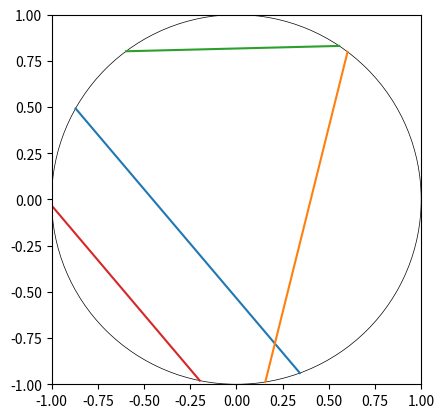

Write Python code to recreate this figure.
import random
import math
import sys
import matplotlib.pyplot as plt

class Pizza:
	def findIntersectionXValueBetweenFunc_iAndFunc_j(m1, m2, x1, x2, y1, y2):
		
		"""
		This Function finds the X Value of the intersection between the two lines
		m1 is line1's slope, m2 is line2's slope
		(x1, y1) is a point in line 1
		(x2, y2) is a point in line 2
		This equation is derived from systems of linear equations, the proof is left as an exercise to the reader
		"""
		return ((y1 - y2) + (m2 * x2) - (m1 * x1)) / (m2 - m1)

	def findYValueFromXValueAndEquation(x, m, x1, y1):
		"""
		Just find the corresponding y value to an x value, given the slope and a point in line, (x1, y1)
		"""
		return m * (x - x1) + y1

	def checkIfInUnitCircle(p):
		"""
		p is a tuple which represents a point, p[0] is x value, p[1] is the y value
		p is in the unit circle only if the square of x plus square of y is less than 1
		"""
		return (p[0] * p[0] + p[1] * p[1]) < 1

	#def GiveCurrentIntersectionsSet(x, IntersectionXs):
	#   """
	#   Given the set of x values of intersections found so far.
	#   return whether the new x value of the intersection is about the same
	#   I know its just the x value but x values being this close has low percent happening
	#   """
	#	for i in IntersectionXs:
	#		if (abs(i - x) < 0.0000000001):
	#			return IntersectionXs
	#	IntersectionXs.add(x)
	#	return IntersectionXs

	def giveListOfLines(n):
		"""
		Given the number of lines create a list of tuples of tuples of floats
		This array represents pairs of points which define a line in my code
		a random angle on the circle is picked for each point and trig does the rest
		"""
		arrayOfLines = []

		arrayOfAnglesForDrawing = []
		for i in range(0, n):
		
			theta1 = random.random()*2*math.pi
			x1 = math.cos(theta1)
			y1 = math.sin(theta1)

			theta2 = random.random()*2*math.pi			
			x2 = math.cos(theta2)
			y2 = math.sin(theta2)

			arrayOfLines += [((x1, y1),(x2, y2))]
			arrayOfAnglesForDrawing += [(theta1, theta2)]
		return (arrayOfLines, arrayOfAnglesForDrawing)

	def GiveListOfSlopes(arrayOfLines):
		
		"""
		Remember tuple values are accessed just like arrays
		Each tuple in arrayOfLines has two tuples that represent the two points that define the line
		The slope for each line is found and recorded
		The slope is the difference between the y values divided by difference of x values
		"""
		arrayOfSlopes = []
		for i in range(len(arrayOfLines)):
			dx = arrayOfLines[i][0][0] - arrayOfLines[i][1][0]
			dy = arrayOfLines[i][0][1] - arrayOfLines[i][1][1]
			m = dy / dx 
			arrayOfSlopes += [m]
		return arrayOfSlopes

	
	def giveIntersectionPointBetweenLines_i_and_j(i, j, arrayOfSlopes, arrayOfLines):
		"""
		This finds the intersection between lines in arrayOfLines at indices i and j
		arrayOfSlopes stores the corresponding slopes at i and j
		remember arrayOfLines is a tuple of tuples of floats and values in tuples are accessed like arrays
		I read the coord values of the first and second point then feed into intersection coord finder functions
		"""
		m1 = arrayOfSlopes[i]
		m2 = arrayOfSlopes[j]

		x1 = arrayOfLines[i][0][0]
		x2 = arrayOfLines[j][0][0]

		y1 = arrayOfLines[i][0][1]
		y2 = arrayOfLines[j][0][1]

		x = Pizza.findIntersectionXValueBetweenFunc_iAndFunc_j(m1, m2, x1, x2, y1, y2)
		y = Pizza.findYValueFromXValueAndEquation(x, m1, x1, y1)

		return (x, y)
				
	def main(n = 3):

		#IntersectionXs = set()
		arrayOfLines = []	
		arrayOfSlopes = []

		vertices = 0
		edges = 0

		#find all the lines and their slopes based on number of lines
		data = Pizza.giveListOfLines(n)
		arrayOfLines = data[0]
		arrayOfAnglesForDrawing = data[1]		
		arrayOfSlopes = Pizza.GiveListOfSlopes(arrayOfLines)

		#For each line I will check every other line whether it intersects
		#for inner loop i start at i so that each pair of lines is checked once
		for i in range(0, len(arrayOfLines)):
			for j in range(i, len(arrayOfLines)):
				#do not find intersection of line with itself
				if (arrayOfLines[i] == arrayOfLines[j]):
					continue
				else:
					#Call intersection finding function
					p = Pizza.giveIntersectionPointBetweenLines_i_and_j(i, j, arrayOfSlopes, arrayOfLines)
					#If the intersection isn't in circle then it is useless
					if (Pizza.checkIfInUnitCircle(p)):
						pX = p[0]
						#originally update the number of intersections if it is a unique intersection
						#but realize redundant
						#IntersectionXs = Pizza.GiveCurrentIntersectionsSet(pX, IntersectionXs)

						#An intersection indicates one additional vertex and two more edges
						vertices += 1
						edges += 2

		#add six vertices for circle edges
		vertices += 2*n
		#add 6 edges for circle edges and 3 for original line edges
		# since intersections just add one per intersection
		Edges = edges + 3*n
		#euler alert
		Faces = 1 - vertices + Edges
		return (vertices, arrayOfAnglesForDrawing)
		"""
		sys.stdout.write("Vertices: " + str(vertices) + "\n")
		sys.stdout.write("Edges: " + str(Edges) + "\n")
		sys.stdout.write("Faces: " + str(Faces) + "\n")
		print(arrayOfLines)
		"""


	def drawshiz():
		n = 4
		data = Pizza.main(n)
		verts = data[0]
		edges = 3*n + 2*(verts - 2*n)
		faces = 1 - verts + edges
		sys.stdout.write("Vertices: " + str(verts) + "\n")
		sys.stdout.write("Edges: " + str(edges) + "\n")
		sys.stdout.write("Faces: " + str(faces) + "\n")

		fig, ax = plt.subplots()
		plt.xlim(-1, 1)
		plt.ylim(-1, 1) 
		plt.gca().set_aspect('equal', adjustable='box')
		ax.add_artist(plt.Circle((0, 0), 1, fill=False, linewidth=.5))

		for a in data[1]:
		    #plt.plot((0, 1), (1, 1), 'r')
		    plt.plot([math.cos(a[0]), math.cos(a[1])], [math.sin(a[0]), math.sin(a[1])])
		plt.show()

	
if __name__ == '__main__':
	Pizza.drawshiz()					
	


